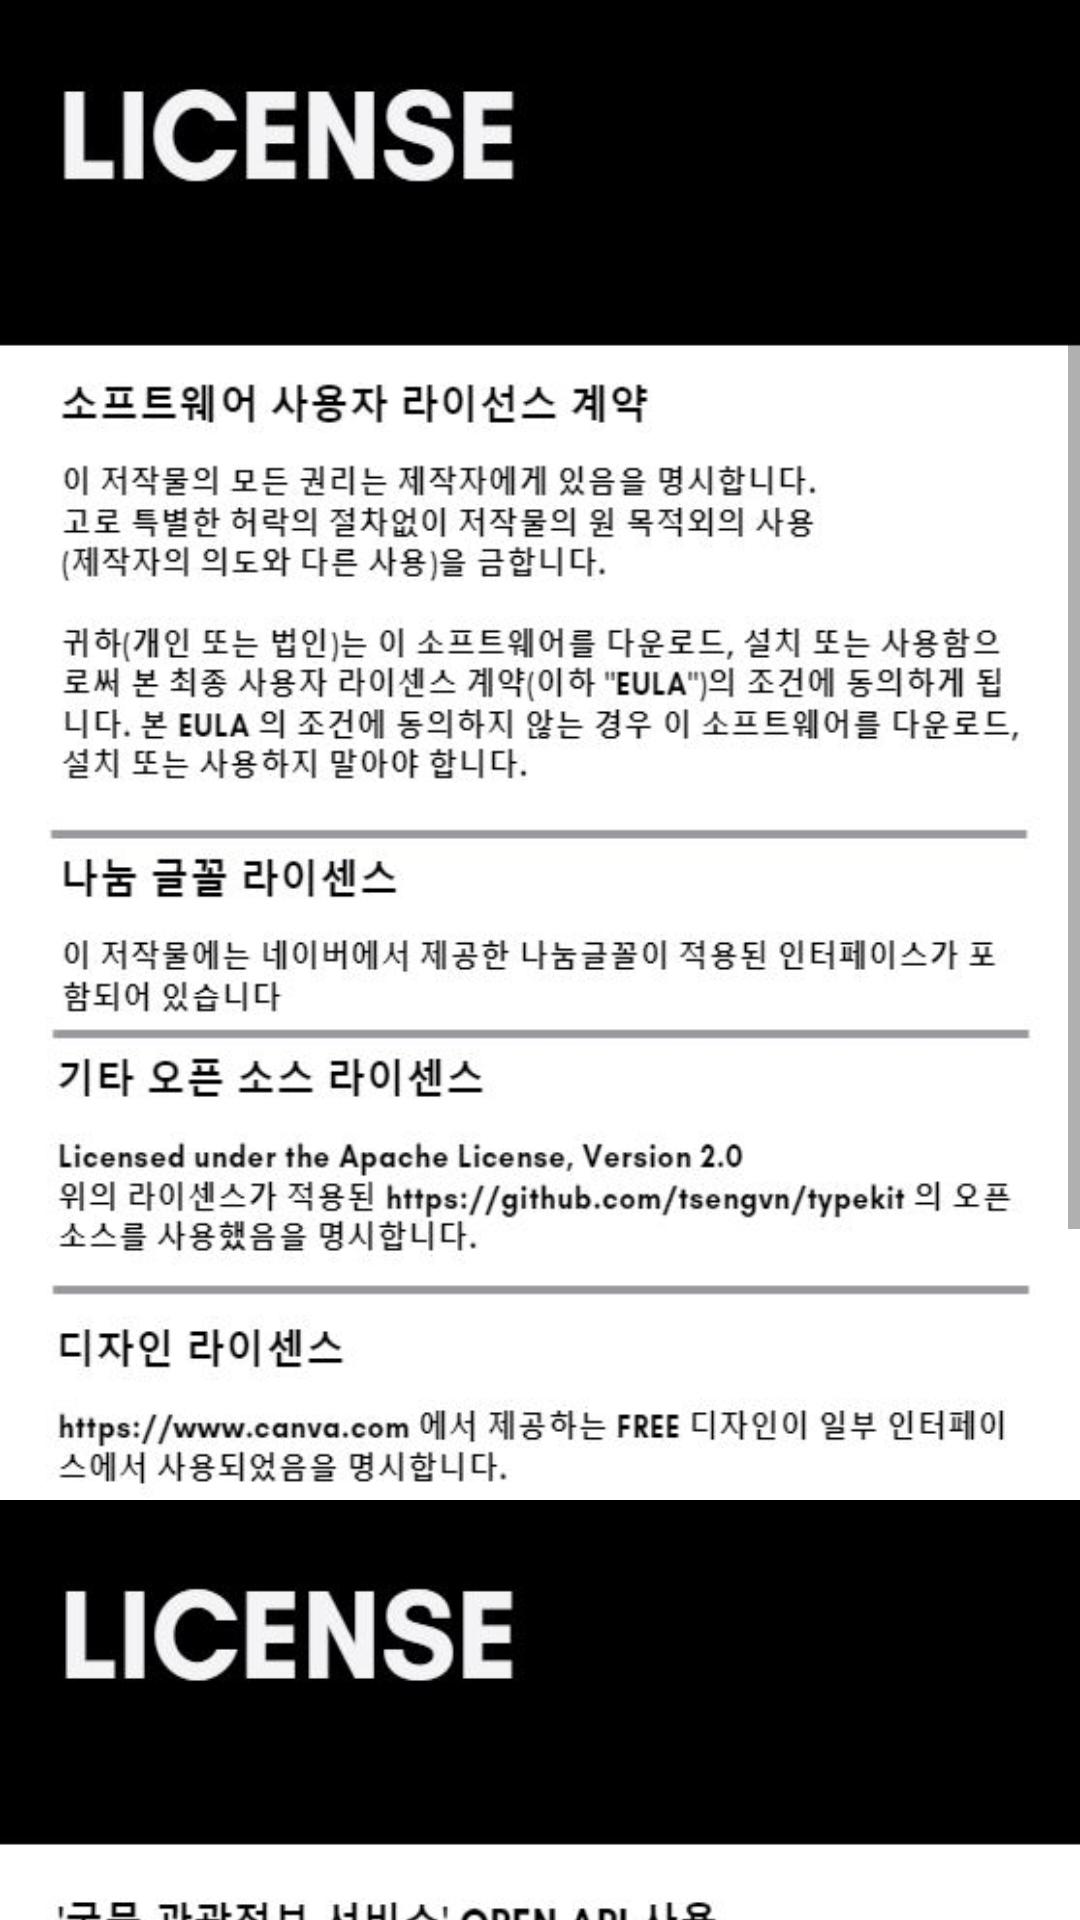

This screen was rendered from an Android layout file. Write that file and the resources it references.
<!-- AndroidManifest.xml: application theme AppTheme -->
<!-- res/layout/dialog_copyright.xml -->
<?xml version="1.0" encoding="utf-8"?>
<ScrollView xmlns:android="http://schemas.android.com/apk/res/android"
    xmlns:app="http://schemas.android.com/apk/res-auto"
    android:layout_width="match_parent"
    android:layout_height="match_parent"
    android:layout_marginTop="10dp">

    <LinearLayout
        android:layout_width="match_parent"
        android:layout_height="wrap_content"
        android:orientation="vertical">

        <ImageView
            android:layout_width="match_parent"
            android:layout_height="500dp"
            android:layout_weight="1"
            android:background="@drawable/licenes1"
            android:padding="10dp" />

        <ImageView
            android:layout_width="match_parent"
            android:layout_height="500dp"
            android:layout_weight="1"
            android:background="@drawable/licenes2"
            android:padding="10dp" />


    </LinearLayout>

</ScrollView>
<!-- resources referenced by this layout -->
<resources>
  <!-- drawable licenes1: jpg bitmap (drawable, 80506 bytes) -->
  <!-- drawable licenes2: jpg bitmap (drawable, 52176 bytes) -->
  <style name="AppTheme" parent="@style/Theme.AppCompat.Light.DarkActionBar">
          
          <item name="colorPrimary">@color/colorPrimaryDark</item>
          <item name="colorAccent">@color/colorBlue</item>
          <item name="actionBarStyle">@style/ActionBarTitle</item>
  
      </style>
  <color name="colorPrimaryDark">#a66952</color>
  <color name="colorBlue">#8ec6f7</color>
  <style name="ActionBarTitle" parent="@style/Widget.AppCompat.ActionBar.Solid">
          <item name="titleTextStyle">@style/ActionBarTitleText</item>
      </style>
  <style name="ActionBarTitleText" parent="@style/TextAppearance.AppCompat.Widget.ActionBar.Title">
          <item name="android:textColor">@color/colorPrimary</item>
      </style>
  <color name="colorPrimary">#a66952</color>
</resources>
